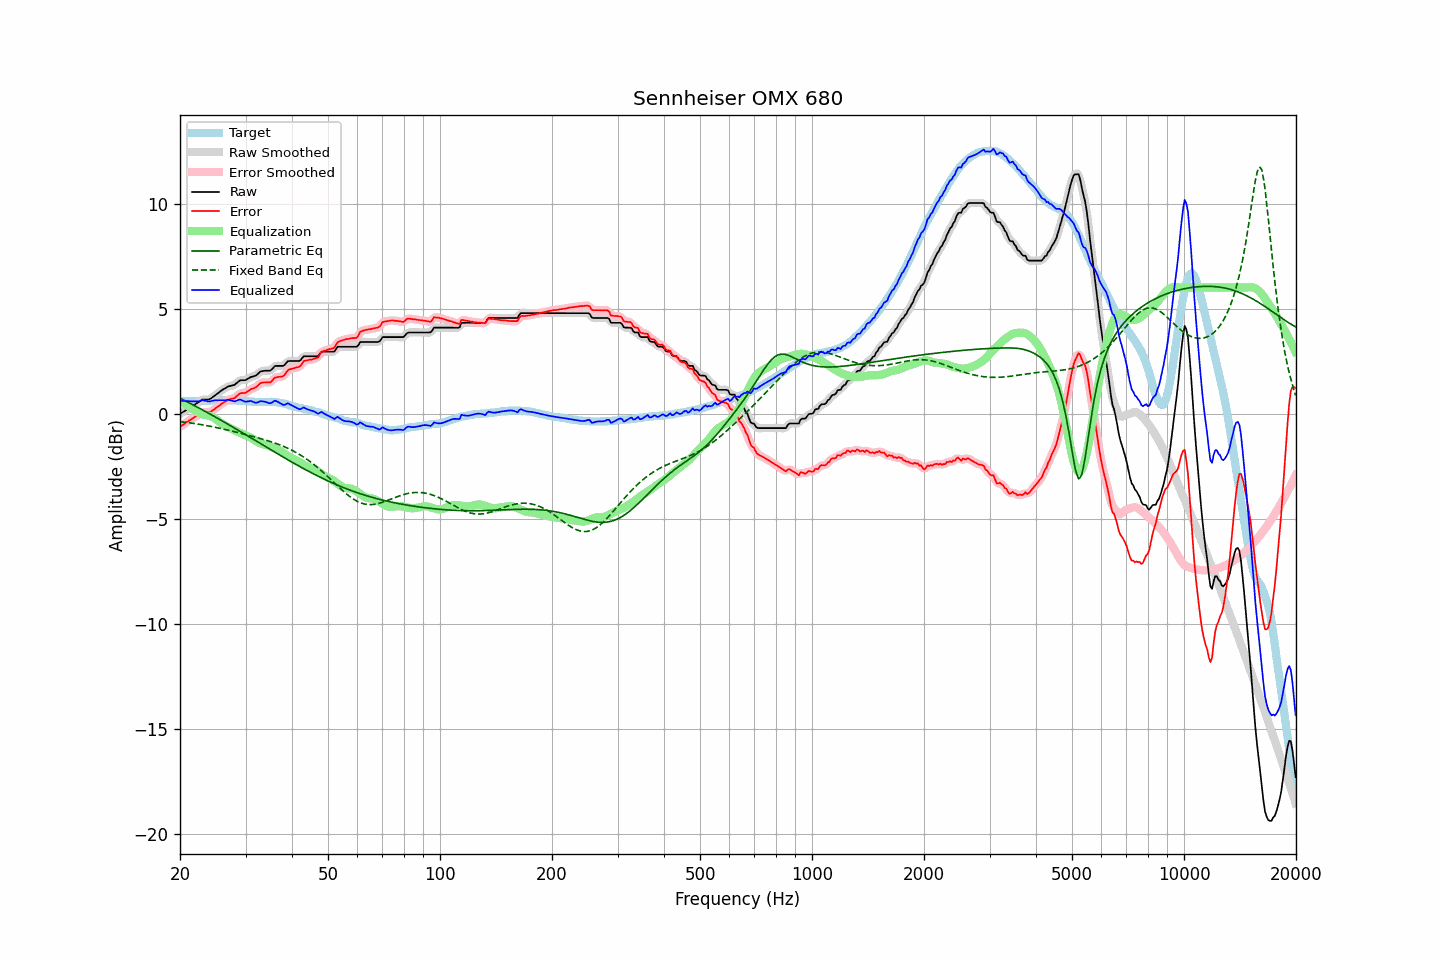

The data file committed next to this chart (first rows):
frequency, raw, error, smoothed, error_smoothed, equalization, parametric_eq, fixed_band_eq, equalized_raw, equalized_smoothed, target
20.00, -0.01, -0.63, -0.01, -0.62, 0.62, 0.73, -0.38, 0.62, 0.62, 0.62
20.20, 0.04, -0.57, 0.04, -0.57, 0.57, 0.69, -0.39, 0.62, 0.61, 0.61
20.40, 0.08, -0.52, 0.09, -0.52, 0.52, 0.66, -0.40, 0.60, 0.61, 0.61
20.61, 0.13, -0.48, 0.13, -0.47, 0.47, 0.62, -0.41, 0.60, 0.60, 0.61
20.81, 0.18, -0.40, 0.18, -0.42, 0.42, 0.58, -0.42, 0.60, 0.60, 0.59
21.02, 0.22, -0.37, 0.23, -0.36, 0.37, 0.54, -0.43, 0.59, 0.59, 0.59
21.23, 0.27, -0.32, 0.27, -0.31, 0.32, 0.50, -0.44, 0.59, 0.59, 0.59
21.44, 0.32, -0.27, 0.32, -0.27, 0.27, 0.46, -0.45, 0.59, 0.59, 0.60
21.66, 0.37, -0.22, 0.37, -0.22, 0.21, 0.42, -0.46, 0.59, 0.59, 0.59
21.87, 0.42, -0.17, 0.42, -0.17, 0.16, 0.38, -0.47, 0.59, 0.58, 0.60
22.09, 0.47, -0.11, 0.47, -0.12, 0.11, 0.34, -0.48, 0.58, 0.58, 0.59
22.31, 0.52, -0.07, 0.52, -0.07, 0.06, 0.30, -0.49, 0.59, 0.59, 0.60
22.54, 0.57, -0.02, 0.58, -0.02, 0.02, 0.26, -0.51, 0.60, 0.60, 0.59
22.76, 0.62, 0.03, 0.63, 0.03, -0.01, 0.22, -0.52, 0.62, 0.62, 0.60
22.99, 0.67, 0.07, 0.66, 0.06, -0.03, 0.18, -0.53, 0.64, 0.63, 0.60
23.22, 0.67, 0.07, 0.68, 0.07, -0.05, 0.14, -0.55, 0.62, 0.63, 0.60
23.45, 0.67, 0.06, 0.67, 0.07, -0.07, 0.10, -0.56, 0.61, 0.61, 0.61
23.69, 0.67, 0.06, 0.67, 0.06, -0.08, 0.05, -0.57, 0.59, 0.59, 0.61
23.92, 0.67, 0.07, 0.68, 0.07, -0.10, 0.01, -0.59, 0.57, 0.58, 0.61
24.16, 0.71, 0.10, 0.71, 0.10, -0.12, -0.03, -0.60, 0.59, 0.59, 0.62
24.40, 0.76, 0.14, 0.76, 0.14, -0.15, -0.07, -0.62, 0.61, 0.61, 0.63
24.65, 0.82, 0.19, 0.82, 0.19, -0.19, -0.12, -0.63, 0.63, 0.63, 0.63
24.89, 0.88, 0.26, 0.88, 0.25, -0.24, -0.16, -0.65, 0.64, 0.64, 0.63
25.14, 0.93, 0.31, 0.94, 0.30, -0.30, -0.20, -0.67, 0.64, 0.64, 0.63
25.39, 0.99, 0.36, 1.00, 0.36, -0.36, -0.25, -0.68, 0.64, 0.64, 0.64
25.65, 1.05, 0.41, 1.05, 0.42, -0.42, -0.29, -0.70, 0.64, 0.64, 0.64
25.91, 1.11, 0.48, 1.11, 0.47, -0.47, -0.33, -0.72, 0.64, 0.64, 0.63
26.16, 1.16, 0.53, 1.16, 0.52, -0.52, -0.38, -0.73, 0.64, 0.64, 0.64
26.43, 1.20, 0.56, 1.21, 0.57, -0.57, -0.42, -0.75, 0.64, 0.65, 0.64
26.69, 1.25, 0.61, 1.25, 0.62, -0.60, -0.47, -0.77, 0.65, 0.65, 0.64
26.96, 1.29, 0.66, 1.29, 0.66, -0.64, -0.51, -0.79, 0.66, 0.65, 0.63
27.23, 1.31, 0.68, 1.32, 0.68, -0.67, -0.56, -0.80, 0.64, 0.64, 0.63
27.50, 1.33, 0.70, 1.33, 0.70, -0.71, -0.60, -0.82, 0.62, 0.62, 0.63
27.77, 1.35, 0.72, 1.35, 0.72, -0.75, -0.65, -0.84, 0.60, 0.60, 0.64
28.05, 1.37, 0.75, 1.39, 0.76, -0.79, -0.69, -0.86, 0.58, 0.60, 0.63
28.33, 1.44, 0.82, 1.44, 0.81, -0.83, -0.74, -0.88, 0.62, 0.62, 0.63
28.62, 1.50, 0.88, 1.51, 0.88, -0.86, -0.78, -0.90, 0.64, 0.64, 0.62
28.90, 1.57, 0.94, 1.56, 0.94, -0.90, -0.83, -0.92, 0.68, 0.66, 0.63
29.19, 1.59, 0.97, 1.59, 0.97, -0.94, -0.87, -0.94, 0.66, 0.65, 0.62
29.48, 1.59, 0.98, 1.60, 0.98, -0.97, -0.92, -0.96, 0.62, 0.62, 0.61
29.78, 1.59, 0.98, 1.60, 0.99, -1.01, -0.96, -0.98, 0.58, 0.59, 0.61
30.08, 1.60, 0.99, 1.61, 1.01, -1.04, -1.01, -1.00, 0.56, 0.57, 0.61
30.38, 1.65, 1.06, 1.65, 1.05, -1.07, -1.06, -1.02, 0.58, 0.58, 0.59
30.68, 1.69, 1.10, 1.69, 1.11, -1.10, -1.10, -1.04, 0.59, 0.59, 0.59
30.99, 1.74, 1.16, 1.74, 1.16, -1.14, -1.15, -1.06, 0.61, 0.60, 0.58
31.30, 1.76, 1.19, 1.76, 1.19, -1.18, -1.19, -1.08, 0.58, 0.58, 0.57
31.61, 1.78, 1.21, 1.78, 1.22, -1.23, -1.24, -1.10, 0.55, 0.55, 0.57
31.93, 1.80, 1.25, 1.81, 1.26, -1.29, -1.29, -1.12, 0.52, 0.53, 0.55
32.24, 1.86, 1.31, 1.87, 1.32, -1.34, -1.33, -1.14, 0.53, 0.53, 0.56
32.57, 1.93, 1.38, 1.93, 1.38, -1.38, -1.38, -1.16, 0.56, 0.56, 0.55
32.89, 2.00, 1.45, 1.99, 1.44, -1.41, -1.42, -1.18, 0.60, 0.58, 0.55
33.22, 2.02, 1.47, 2.02, 1.47, -1.43, -1.47, -1.21, 0.59, 0.59, 0.55
33.55, 2.03, 1.48, 2.04, 1.49, -1.46, -1.52, -1.23, 0.58, 0.58, 0.55
33.89, 2.04, 1.48, 2.04, 1.49, -1.48, -1.56, -1.25, 0.57, 0.56, 0.56
34.23, 2.04, 1.49, 2.04, 1.48, -1.50, -1.61, -1.27, 0.54, 0.54, 0.55
34.57, 2.04, 1.48, 2.04, 1.48, -1.53, -1.65, -1.30, 0.52, 0.51, 0.56
34.92, 2.04, 1.48, 2.06, 1.50, -1.55, -1.70, -1.32, 0.49, 0.51, 0.56
35.27, 2.10, 1.53, 2.11, 1.55, -1.58, -1.74, -1.35, 0.52, 0.53, 0.57
35.62, 2.18, 1.63, 2.18, 1.62, -1.61, -1.79, -1.37, 0.57, 0.57, 0.55
35.97, 2.26, 1.71, 2.24, 1.69, -1.64, -1.84, -1.40, 0.62, 0.60, 0.55
... 635 more rows
